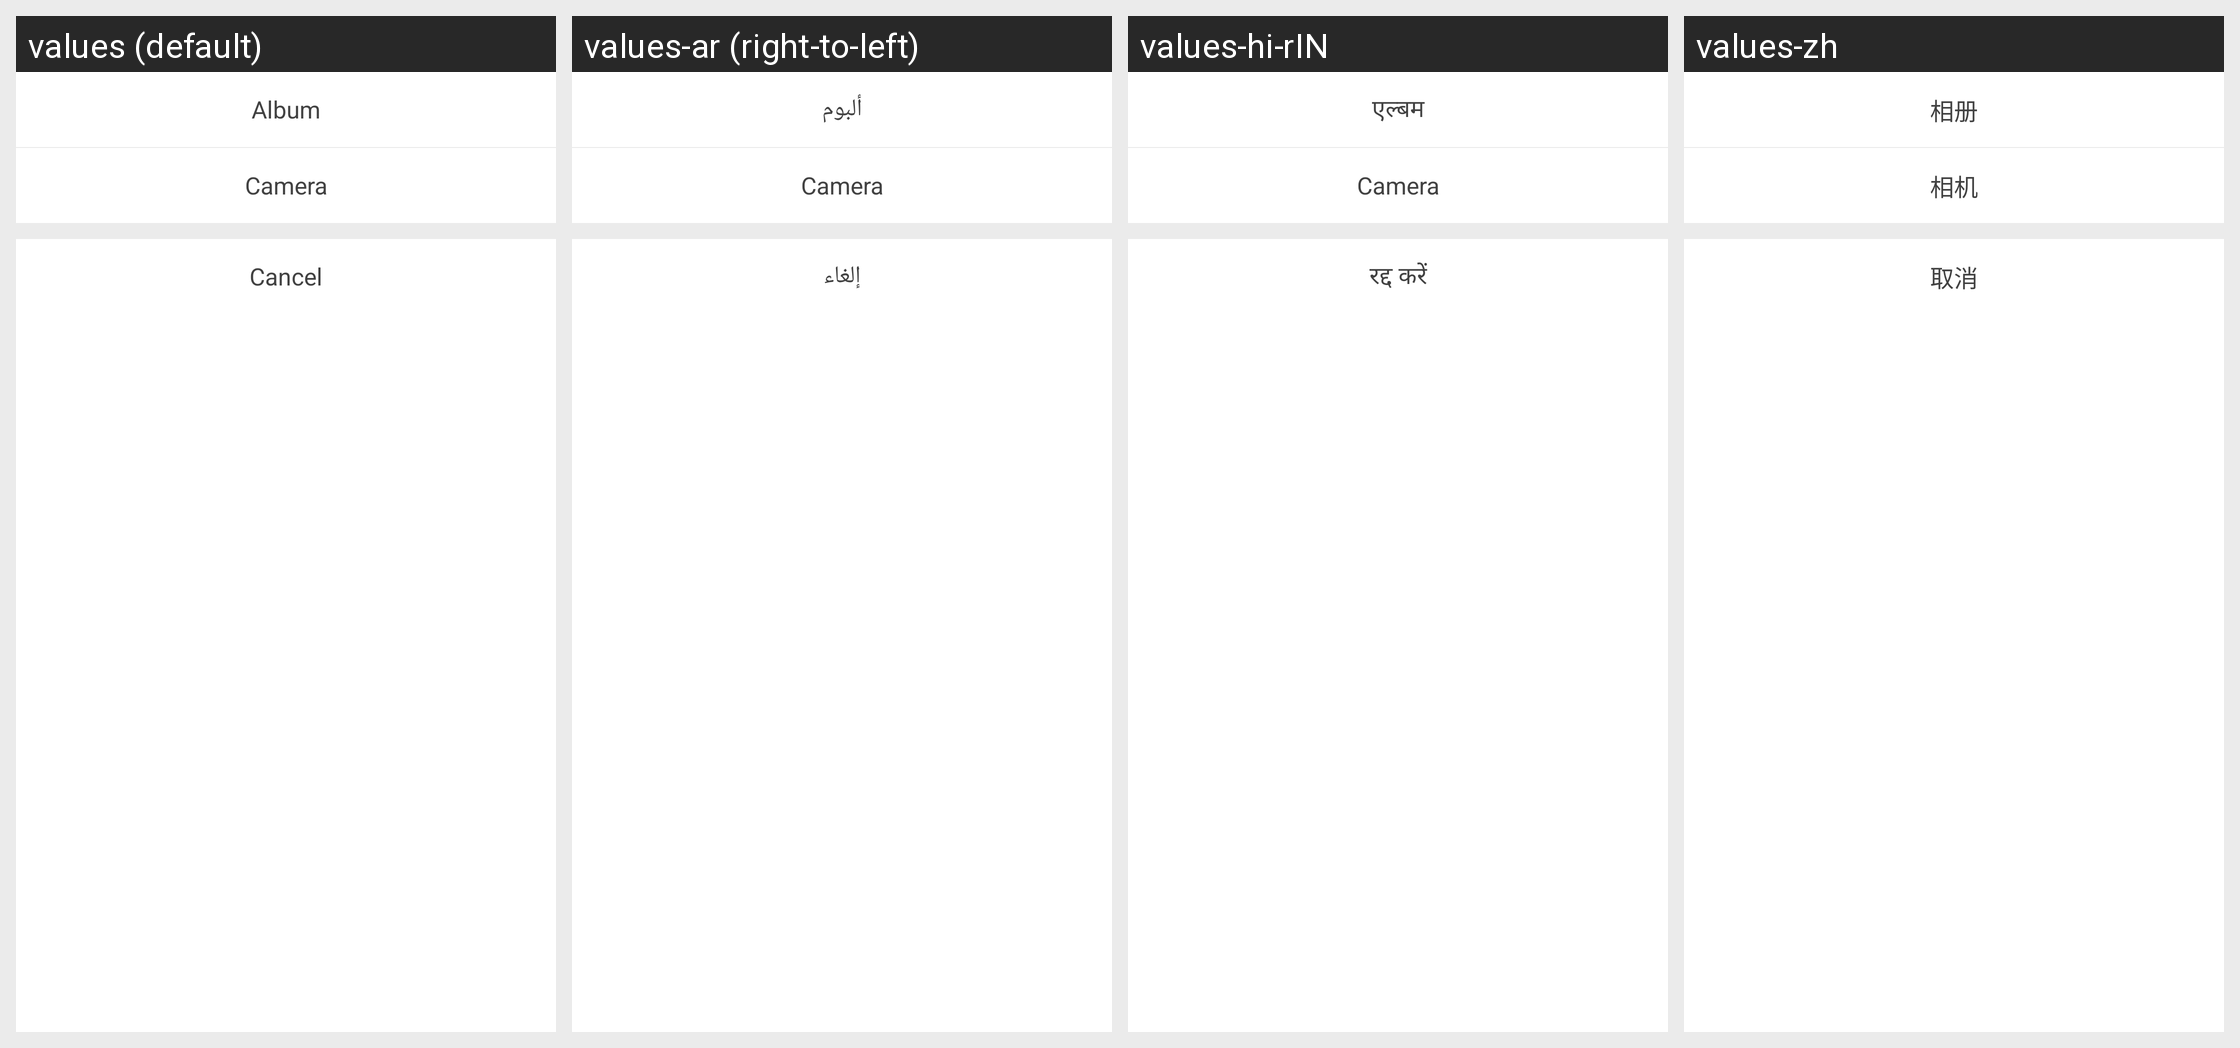

For this localized Android screen grid, give each drawn string resource with its value in every locale shown.
Android screen res/layout/dialog_select_photo.xml rendered under 4 locales, left to right: values (default), values-ar (right-to-left), values-hi-rIN, values-zh. Device: Nexus 5 (rendered at 1080×1920; each locale shown at half size, 540×960, under a caption strip naming it); theme CustomTheme.
Other locales in the repository, not shown: values-en, values-es, values-fr, values-in, values-pt, values-ru, values-th-rTH, values-tr.
Strings drawn on this screen, with the default value and each locale's value (text and hints the layout hard-codes, and strings that could not be matched under every locale, appear in the picture but are not listed):

album
  values: Album
  values-ar: ألبوم
  values-hi-rIN: एल्बम
  values-zh: 相册

camera
  values: Camera
  values-ar: Camera  [not translated; the default value is used]
  values-hi-rIN: Camera  [not translated; the default value is used]
  values-zh: 相机

cancel
  values: Cancel
  values-ar: إلغاء
  values-hi-rIN: रद्द करें
  values-zh: 取消
